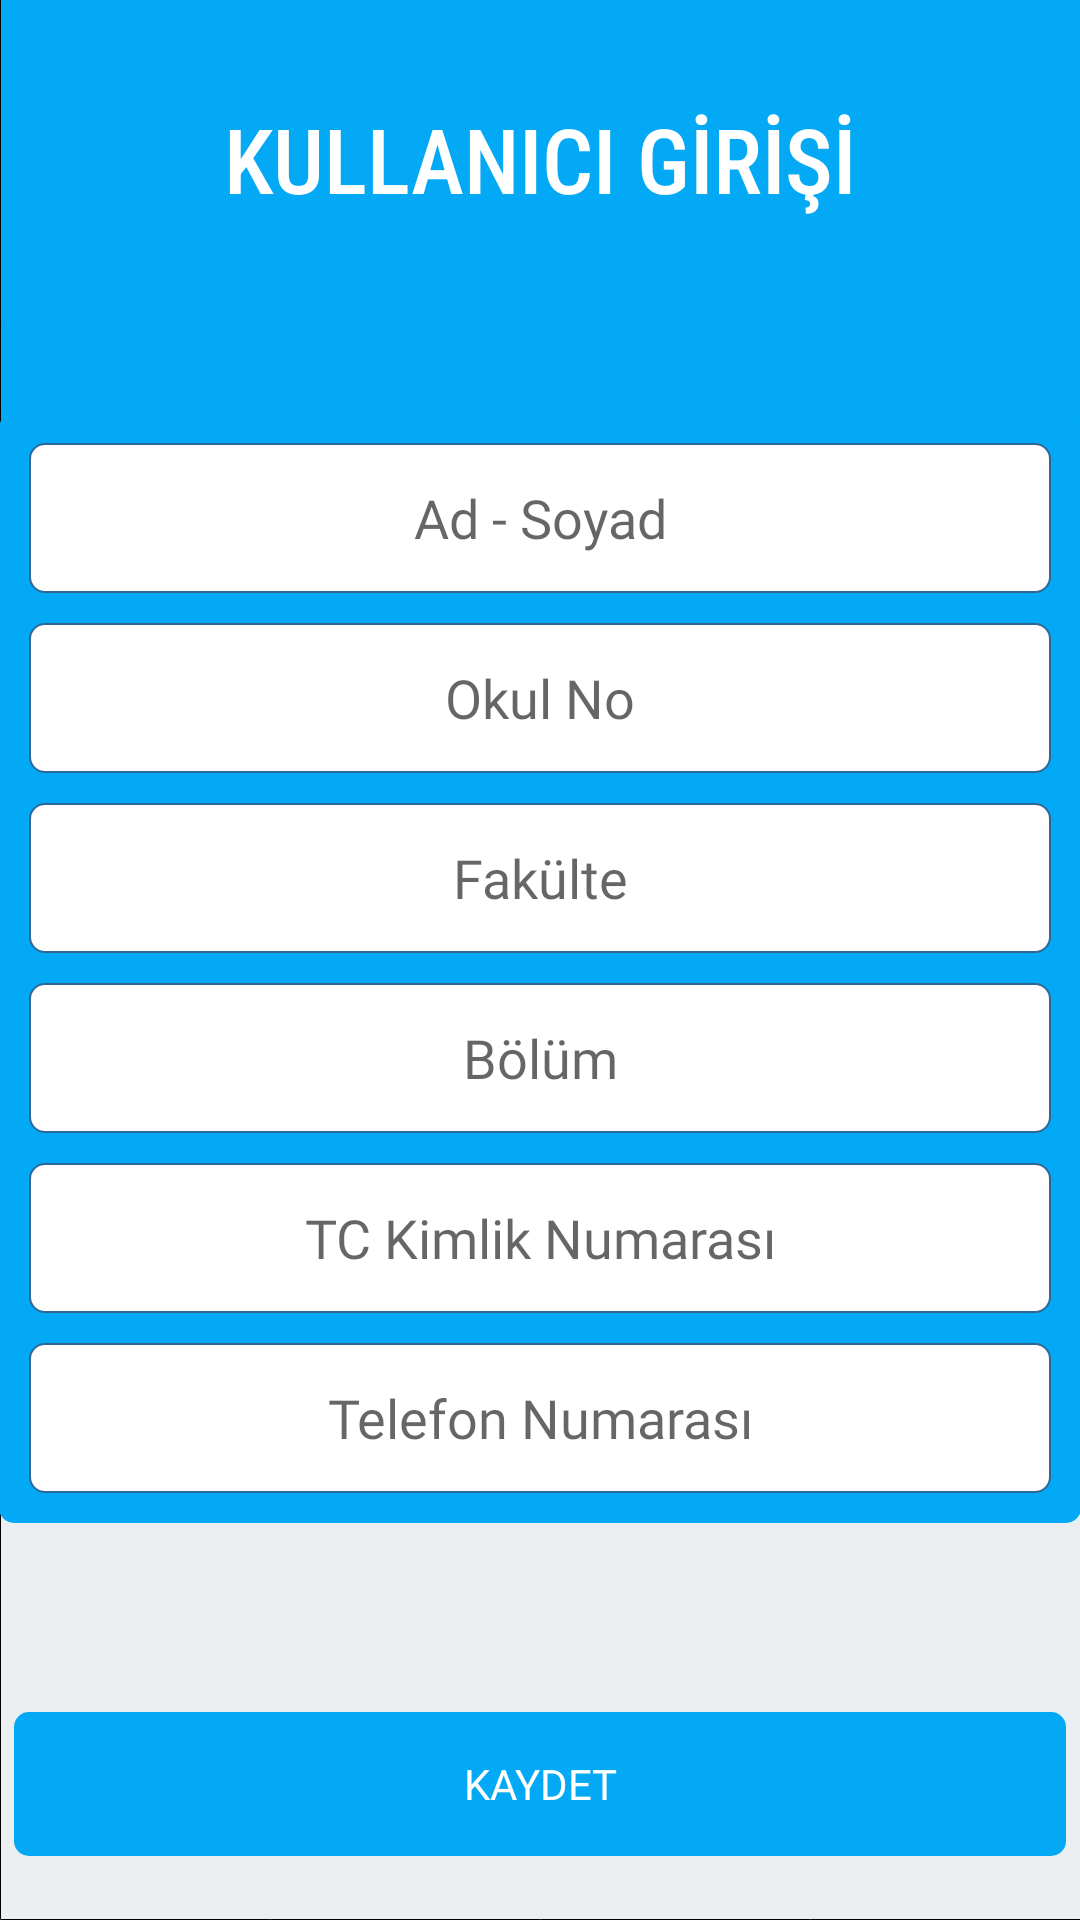

Layout XML and referenced resources for this Android screen:
<!-- AndroidManifest.xml: application theme AppTheme -->
<!-- res/layout/fragment_user.xml -->
<?xml version="1.0" encoding="utf-8"?>
<LinearLayout xmlns:android="http://schemas.android.com/apk/res/android"
    xmlns:tools="http://schemas.android.com/tools"
    android:id="@+id/activity_sign_up"
    android:layout_width="match_parent"
    android:layout_height="match_parent"
    android:orientation="vertical"
    android:gravity="center"
    android:weightSum="10"
    android:paddingLeft="@dimen/activity_horizontal_margin"
    android:paddingRight="@dimen/activity_horizontal_margin"
    android:paddingTop="@dimen/activity_vertical_margin"
    android:background="@drawable/bg_background">


    <RelativeLayout
        android:layout_weight="3"
        android:layout_width="match_parent"
        android:layout_height="0dp">

        <com.google.android.material.textview.MaterialTextView
            android:id="@+id/textGrid"
            android:text="KULLANICI GİRİŞİ"
            android:textSize="30sp"
            android:layout_centerInParent="true"
            android:textColor="@android:color/white"
            android:fontFamily="sans-serif-condensed-medium"
            android:layout_width="wrap_content"
            android:layout_height="wrap_content" />

    </RelativeLayout>

    <ScrollView
        android:layout_width="match_parent"
        android:layout_height="wrap_content"
        android:scrollbars="none"
        android:layout_weight="5">

        <LinearLayout
            android:layout_width="match_parent"
            android:layout_height="wrap_content"
            android:layout_gravity="center"
            android:orientation="vertical"
            android:background="@drawable/et_linearlayout_background">

                <EditText
                    android:id="@+id/etUserName"
                    android:layout_width="match_parent"
                    android:layout_height="50dp"
                    android:ems="10"
                    android:gravity="center"
                    android:fontFamily="@font/cabin_regular"
                    android:inputType="textPersonName"
                    android:layout_marginTop="10dp"
                    android:layout_marginLeft="10dp"
                    android:layout_marginRight="10dp"
                    android:hint="Ad - Soyad"
                    android:background="@drawable/et_bg_border"
                    android:autofillHints="" />

                <EditText
                    android:id="@+id/etSchoolNumber"
                    android:layout_width="match_parent"
                    android:layout_height="50dp"
                    android:fontFamily="@font/cabin_regular"
                    android:ems="10"
                    android:gravity="center"
                    android:inputType="textPersonName"
                    android:layout_marginTop="10dp"
                    android:layout_marginLeft="10dp"
                    android:layout_marginRight="10dp"
                    android:hint="Okul No"
                    android:background="@drawable/et_bg_border"
                    />

                <EditText
                    android:id="@+id/etFacility"
                    android:layout_width="match_parent"
                    android:layout_height="50dp"
                    android:fontFamily="@font/cabin_regular"
                    android:ems="10"
                    android:gravity="center"
                    android:inputType="textPersonName"
                    android:layout_marginTop="10dp"
                    android:layout_marginLeft="10dp"
                    android:layout_marginRight="10dp"
                    android:hint="Fakülte"
                    android:background="@drawable/et_bg_border"
                    />

                <EditText
                    android:id="@+id/etBranch"
                    android:layout_width="match_parent"
                    android:layout_height="50dp"
                    android:fontFamily="@font/cabin_regular"
                    android:ems="10"
                    android:gravity="center"
                    android:inputType="textPersonName"
                    android:layout_marginTop="10dp"
                    android:layout_marginLeft="10dp"
                    android:layout_marginRight="10dp"
                    android:hint="Bölüm"
                    android:background="@drawable/et_bg_border"
                    />

                <EditText
                    android:id="@+id/etTcNumber"
                    android:layout_width="match_parent"
                    android:layout_height="50dp"
                    android:fontFamily="@font/cabin_regular"
                    android:ems="10"
                    android:maxEms="11"
                    android:layout_marginTop="10dp"
                    android:gravity="center"
                    android:layout_marginLeft="10dp"
                    android:layout_marginRight="10dp"
                    android:hint="TC Kimlik Numarası"
                    android:inputType="numberDecimal"
                    android:maxLength="11"
                    android:background="@drawable/et_bg_border"
                    />

                <EditText
                    android:id="@+id/etTelNumber"
                    android:layout_width="match_parent"
                    android:layout_height="50dp"
                    android:fontFamily="@font/cabin_regular"
                    android:gravity="center"
                    android:ems="10"
                    android:layout_marginTop="10dp"
                    android:layout_marginLeft="10dp"
                    android:layout_marginRight="10dp"
                    android:hint="Telefon Numarası"
                    android:background="@drawable/et_bg_border"
                    android:inputType="numberDecimal"
                    android:layout_marginBottom="10dp"/>








        </LinearLayout>
    </ScrollView>

        <Button
            android:id="@+id/btnSave"
            android:layout_width="match_parent"
            android:layout_height="wrap_content"
            android:fontFamily="@font/cabin_regular"
            android:layout_marginTop="10dp"
            android:layout_marginLeft="5dp"
            android:layout_marginRight="5dp"
            android:textColor="@color/colorWhite"
            android:background="@drawable/et_button_background"
            android:enabled="false"
            android:text="Kaydet"
            />

        





</LinearLayout>
<!-- resources referenced by this layout -->
<resources>
  <color name="colorWhite">#FFFFFF</color>
  <!-- drawable bg_background: vector/xml drawable (drawable, 2145 chars, omitted) -->
  <!-- drawable et_bg_border (drawable) -->
  <?xml version="1.0" encoding="utf-8"?>
  <shape xmlns:android="http://schemas.android.com/apk/res/android">
      <solid android:color="#FFFFFF" />
  
      <stroke
          android:width="0.5dp"
          android:color="#2f6699"/>
  
      <corners
          android:topLeftRadius="5dp"
          android:topRightRadius="5dp"
          android:bottomLeftRadius="5dp"
          android:bottomRightRadius="5dp"
          />
  
  </shape>
  <!-- drawable et_button_background (drawable) -->
  <?xml version="1.0" encoding="utf-8"?>
  <shape xmlns:android="http://schemas.android.com/apk/res/android">
      <solid android:color="#03A9F4" />
  
  
  
      <corners
          android:topLeftRadius="5dp"
          android:topRightRadius="5dp"
          android:bottomLeftRadius="5dp"
          android:bottomRightRadius="5dp"
          />
  
  </shape>
  <!-- drawable et_linearlayout_background (drawable) -->
  <?xml version="1.0" encoding="utf-8"?>
  <shape xmlns:android="http://schemas.android.com/apk/res/android">
      <solid android:color="@color/colorPrimary" />
  
  
  
      <corners
          android:topLeftRadius="5dp"
          android:topRightRadius="5dp"
          android:bottomLeftRadius="5dp"
          android:bottomRightRadius="5dp"
          />
  
  </shape>
  <style name="AppTheme" parent="Theme.AppCompat.Light.NoActionBar">
          
          <item name="colorPrimary">@color/colorPrimary</item>
          <item name="colorPrimaryDark">@color/colorPrimaryDark</item>
          <item name="colorAccent">@color/colorAccent</item>
      </style>
  <color name="colorPrimary">#03A9F4</color>
  <color name="colorPrimaryDark">#0288D1</color>
  <color name="colorAccent">#607D8B</color>
</resources>
